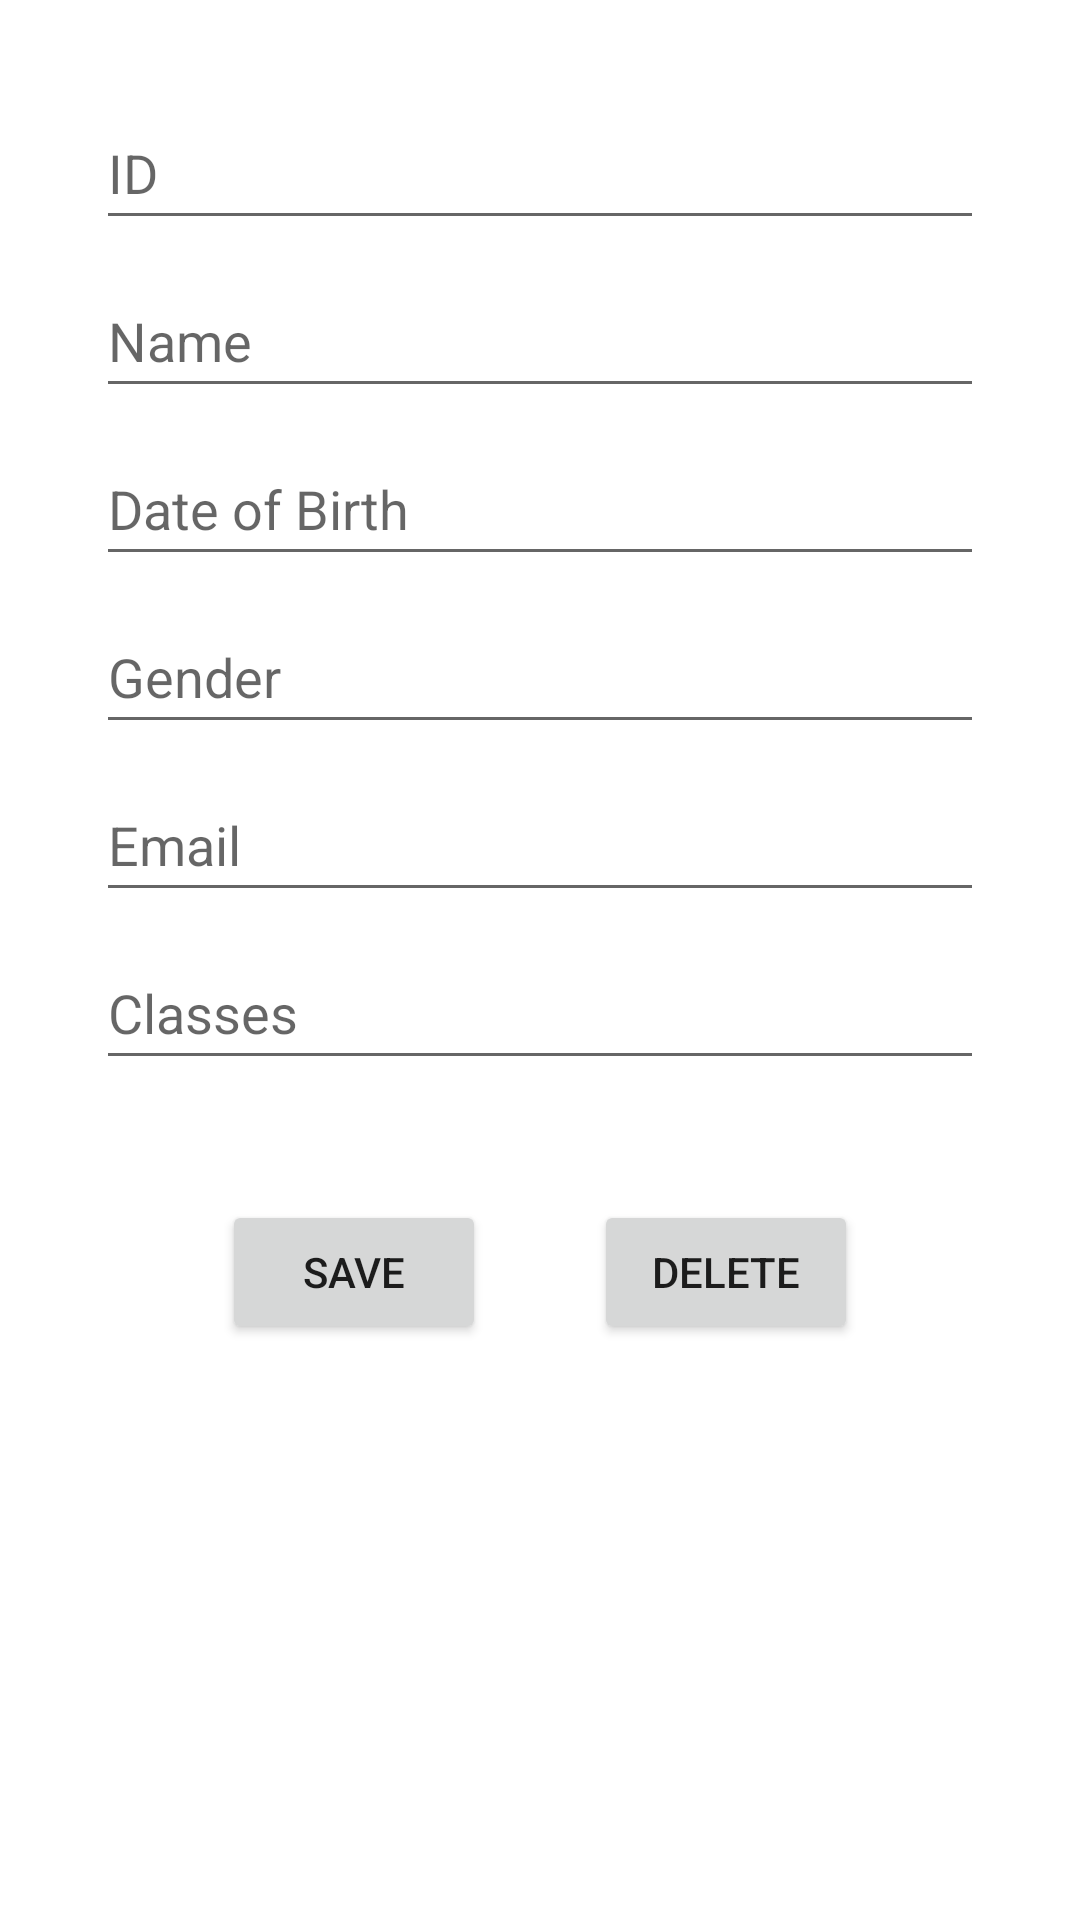

Layout XML and referenced resources for this Android screen:
<!-- AndroidManifest.xml: application theme Theme.StudentManagementDemo -->
<!-- res/layout/activity_student.xml -->
<?xml version="1.0" encoding="utf-8"?>
<androidx.constraintlayout.widget.ConstraintLayout xmlns:android="http://schemas.android.com/apk/res/android"
    xmlns:app="http://schemas.android.com/apk/res-auto"
    xmlns:tools="http://schemas.android.com/tools"
    android:layout_width="match_parent"
    android:layout_height="match_parent"
    tools:context=".StudentActivity">

















    <EditText
        android:id="@+id/edtId"
        android:layout_width="0dp"
        android:layout_height="wrap_content"
        android:layout_marginStart="32dp"
        android:layout_marginTop="32dp"
        android:layout_marginEnd="32dp"
        android:autofillHints="ID"
        android:hint="@string/id"
        android:inputType="number"
        android:minHeight="48dp"
        app:layout_constraintEnd_toEndOf="parent"
        app:layout_constraintHorizontal_bias="0.0"
        app:layout_constraintStart_toStartOf="parent"
        app:layout_constraintTop_toTopOf="parent" />

    <EditText
        android:id="@+id/edtName"
        android:layout_width="0dp"
        android:layout_height="wrap_content"
        android:layout_marginStart="32dp"
        android:layout_marginTop="8dp"
        android:layout_marginEnd="32dp"
        android:autofillHints="Name"
        android:hint="@string/name"
        android:inputType="textPersonName"
        android:minHeight="48dp"
        app:layout_constraintEnd_toEndOf="parent"
        app:layout_constraintHorizontal_bias="0.0"
        app:layout_constraintStart_toStartOf="parent"
        app:layout_constraintTop_toBottomOf="@id/edtId" />

    <EditText
        android:id="@+id/edtDob"
        android:layout_width="0dp"
        android:layout_height="wrap_content"
        android:layout_marginStart="32dp"
        android:layout_marginTop="8dp"
        android:layout_marginEnd="32dp"
        android:autofillHints="Dob"
        android:hint="@string/dob"
        android:inputType="textPersonName"
        android:minHeight="48dp"
        app:layout_constraintEnd_toEndOf="parent"
        app:layout_constraintStart_toStartOf="parent"
        app:layout_constraintTop_toBottomOf="@+id/edtName"
        tools:ignore="TextContrastCheck" />

    <EditText
        android:id="@+id/edtGender"
        android:layout_width="0dp"
        android:layout_height="wrap_content"
        android:layout_marginStart="32dp"
        android:layout_marginTop="8dp"
        android:layout_marginEnd="32dp"
        android:autofillHints="Gender"
        android:hint="@string/gender"
        android:inputType="textPersonName"
        android:minHeight="48dp"
        app:layout_constraintEnd_toEndOf="parent"
        app:layout_constraintStart_toStartOf="parent"
        app:layout_constraintTop_toBottomOf="@+id/edtDob" />

    <EditText
        android:id="@+id/edtEmail"
        android:layout_width="0dp"
        android:layout_height="wrap_content"
        android:layout_marginStart="32dp"
        android:layout_marginTop="8dp"
        android:layout_marginEnd="32dp"
        android:autofillHints="Email"
        android:hint="@string/email"
        android:inputType="textEmailAddress"
        android:minHeight="48dp"
        app:layout_constraintEnd_toEndOf="parent"
        app:layout_constraintStart_toStartOf="parent"
        app:layout_constraintTop_toBottomOf="@+id/edtGender" />

    <EditText
        android:id="@+id/edtClass"
        android:layout_width="0dp"
        android:layout_height="wrap_content"
        android:layout_marginStart="32dp"
        android:layout_marginTop="8dp"
        android:layout_marginEnd="32dp"
        android:autofillHints="Class"
        android:hint="@string/classes"
        android:inputType="textEmailAddress"
        android:minHeight="48dp"
        app:layout_constraintEnd_toEndOf="parent"
        app:layout_constraintStart_toStartOf="parent"
        app:layout_constraintTop_toBottomOf="@+id/edtEmail" />

    <Button
        android:id="@+id/btnSave"
        android:layout_width="wrap_content"
        android:layout_height="wrap_content"
        android:layout_gravity="start"
        android:layout_marginStart="74dp"
        android:layout_marginTop="40dp"
        android:text="@string/btn_save"
        app:layout_constraintStart_toStartOf="parent"
        app:layout_constraintTop_toBottomOf="@+id/edtClass" />

    <Button
        android:id="@+id/btnDel"
        android:layout_width="wrap_content"
        android:layout_height="wrap_content"
        android:layout_gravity="start"
        android:layout_marginTop="40dp"
        android:layout_marginEnd="74dp"
        android:text="@string/btn_delete"
        app:layout_constraintEnd_toEndOf="parent"
        app:layout_constraintTop_toBottomOf="@+id/edtClass" />

</androidx.constraintlayout.widget.ConstraintLayout>
<!-- resources referenced by this layout -->
<resources>
  <string name="btn_delete">Delete</string>
  <string name="btn_save">Save</string>
  <string name="classes">Classes</string>
  <string name="dob">Date of Birth</string>
  <string name="edit_title">Edit Student Information</string>
  <string name="email">Email</string>
  <string name="gender">Gender</string>
  <string name="id">ID</string>
  <string name="name">Name</string>
  <style name="Theme.StudentManagementDemo" parent="Theme.MaterialComponents.DayNight.DarkActionBar">
          
          <item name="colorPrimary">@color/purple_500</item>
          <item name="colorPrimaryVariant">@color/purple_700</item>
          <item name="colorOnPrimary">@color/white</item>
          
          <item name="colorSecondary">@color/teal_200</item>
          <item name="colorSecondaryVariant">@color/teal_700</item>
          <item name="colorOnSecondary">@color/black</item>
          
          <item name="android:statusBarColor" tools:targetApi="l">?attr/colorPrimaryVariant</item>
          
      </style>
  <!-- not gathered from this repository: default colours our renderer supplied (Android Studio template values) -->
  <color name="purple_500">#FF6200EE</color>
  <color name="purple_700">#FF3700B3</color>
  <color name="teal_200">#FF03DAC5</color>
  <color name="teal_700">#FF018786</color>
  <color name="black">#FF000000</color>
  <color name="white">#FFFFFFFF</color>
</resources>
